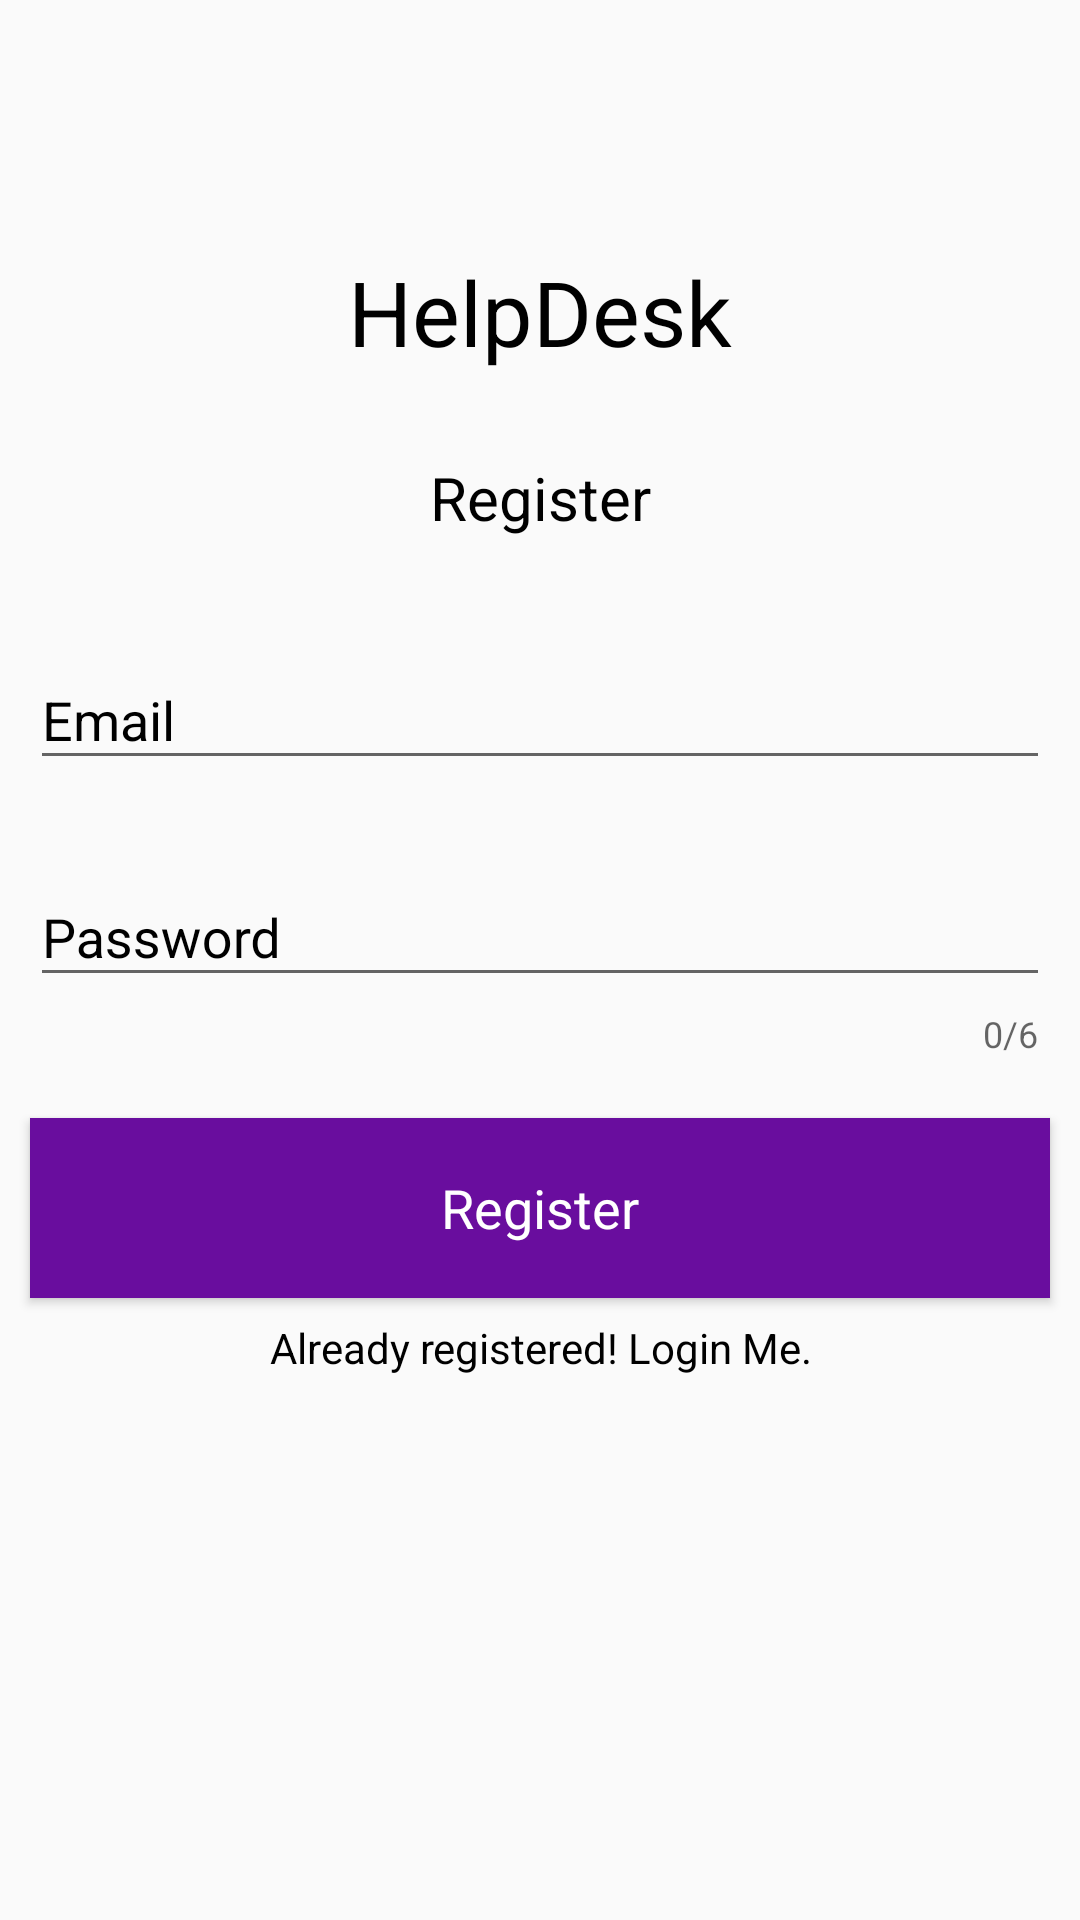

Reconstruct the res/layout file that produces this screen, plus the resources it refers to.
<!-- AndroidManifest.xml: application theme AppTheme -->
<!-- res/layout/activity_register.xml -->
<?xml version="1.0" encoding="utf-8"?>
<android.support.constraint.ConstraintLayout xmlns:android="http://schemas.android.com/apk/res/android"
    xmlns:app="http://schemas.android.com/apk/res-auto"
    xmlns:tools="http://schemas.android.com/tools"
    android:id="@+id/root"
    android:layout_width="match_parent"
    android:layout_height="match_parent">

    <TextView
        android:id="@+id/tv_title"
        android:layout_width="wrap_content"
        android:layout_height="wrap_content"
        app:layout_constraintBottom_toTopOf="@+id/tx_email"
        android:text="HelpDesk"
        android:textSize="30sp"
        android:textColor="@android:color/black"
        app:layout_constraintDimensionRatio="1:0.35"
        app:layout_constraintEnd_toEndOf="parent"
        app:layout_constraintStart_toStartOf="parent"
        app:layout_constraintTop_toTopOf="parent" />

    <TextView
        android:id="@+id/tv_body"
        android:layout_width="wrap_content"
        android:layout_height="wrap_content"
        app:layout_constraintBottom_toTopOf="@+id/tx_email"
        android:text="Register"
        android:textSize="20sp"
        android:textColor="@android:color/black"
        app:layout_constraintEnd_toEndOf="parent"
        app:layout_constraintStart_toStartOf="parent"
        app:layout_constraintTop_toBottomOf="@+id/tv_title" />


    <android.support.design.widget.TextInputLayout
        android:id="@+id/tx_email"
        android:layout_width="match_parent"
        android:layout_height="wrap_content"
        android:layout_marginLeft="10dp"
        android:layout_marginRight="10dp"
        android:textColorHint="@android:color/black"
        android:theme="@style/AppTheme"
        app:layout_constraintBottom_toTopOf="@+id/tx_password"
        app:layout_constraintTop_toTopOf="parent"
        app:layout_constraintVertical_chainStyle="packed">

        <android.support.design.widget.TextInputEditText
            android:id="@+id/email_reg"
            android:layout_width="match_parent"
            android:layout_height="wrap_content"
            android:hint="@string/hint_email"
            android:textColor="@android:color/black"
            android:textColorHint="@android:color/black" />

    </android.support.design.widget.TextInputLayout>


    <android.support.design.widget.TextInputLayout

        android:id="@+id/tx_password"
        android:layout_width="match_parent"
        android:layout_height="wrap_content"
        android:layout_marginLeft="10dp"
        android:layout_marginTop="20dp"
        android:layout_marginRight="10dp"
        android:textColorHint="@android:color/black"
        android:theme="@style/AppTheme"
        app:counterEnabled="true"
        app:counterMaxLength="6"
        app:layout_constraintBottom_toTopOf="@+id/reg_btn"
        app:layout_constraintHorizontal_bias="0.5"
        app:layout_constraintTop_toBottomOf="@+id/tx_email">

        <android.support.design.widget.TextInputEditText
            android:id="@+id/password_reg"
            android:layout_width="match_parent"
            android:layout_height="wrap_content"
            android:hint="@string/hint_password"
            android:inputType="textPassword"
            android:textColor="@android:color/black"
            android:textColorHint="@android:color/black" />

    </android.support.design.widget.TextInputLayout>

    <Button
        android:id="@+id/reg_btn"
        android:layout_width="match_parent"
        android:layout_height="60dp"
        android:layout_marginLeft="10dp"
        android:layout_marginTop="20dp"
        android:layout_marginRight="10dp"
        android:background="#690D9E"
        android:text="@string/btn_register"
        android:textAppearance="@style/TextAppearance.AppCompat.Medium"
        android:textColor="@android:color/white"
        app:layout_constraintBottom_toBottomOf="parent"
        app:layout_constraintTop_toBottomOf="@+id/tx_password" />


    <TextView
        android:id="@+id/login_txt"
        android:layout_width="match_parent"
        android:layout_height="wrap_content"
        android:gravity="center"
        android:padding="7dp"
        android:text="@string/already_registered"
        android:textAppearance="?android:textAppearanceSmall"
        android:textColor="@android:color/black"
        app:layout_constraintTop_toBottomOf="@+id/reg_btn"

        />


</android.support.constraint.ConstraintLayout>
<!-- resources referenced by this layout -->
<resources>
  <string name="already_registered">Already registered! Login Me.</string>
  <string name="btn_register">Register</string>
  <string name="hint_email">Email</string>
  <string name="hint_password">Password</string>
  <style name="AppTheme" parent="Theme.AppCompat.Light.NoActionBar">
          
          <item name="colorPrimary">@color/colorPrimary</item>
          <item name="colorPrimaryDark">@color/colorPrimaryDark</item>
          
          <item name="android:textColor">@android:color/black</item>
  
          
          <item name="android:itemBackground">@android:color/white</item>
          <item name="colorAccent">@color/colorAccent</item>
      </style>
  <color name="colorPrimary">#008577</color>
  <color name="colorPrimaryDark">#00574B</color>
  <color name="colorAccent">#690D9E</color>
</resources>
